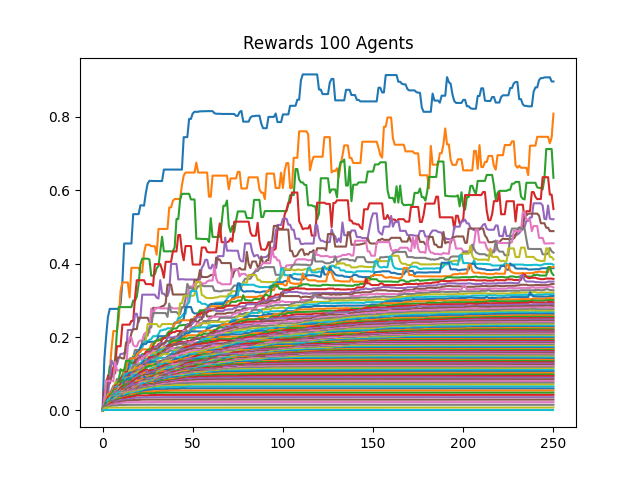

The file beside this chart, header and first rows:
0, 1, 2, 3, 4, 5, 6, 7, 8, 9, 10, 11, 12, 13, 14, 15, 16, 17, 18, 19, 20, 21, 22, 23
0.0, 0.14, 0.2022, 0.2549, 0.2768, 0.2768, 0.2768, 0.2768, 0.2768, 0.2768, 0.291, 0.3509, 0.455, 0.455, 0.455, 0.455, 0.455, 0.535, 0.535, 0.535, 0.535, 0.559, 0.559, 0.558
0.0, 0.03043, 0.08154, 0.09076, 0.1089, 0.1687, 0.2164, 0.2164, 0.2164, 0.2509, 0.3262, 0.3488, 0.3488, 0.3488, 0.3488, 0.3082, 0.3887, 0.3887, 0.3887, 0.3887, 0.3887, 0.3764, 0.3764, 0.4292
0.0, 0.02692, 0.07698, 0.07698, 0.1212, 0.1008, 0.1127, 0.1418, 0.2176, 0.2816, 0.2816, 0.2816, 0.2816, 0.2816, 0.2816, 0.2816, 0.2816, 0.2993, 0.2993, 0.31, 0.3449, 0.3978, 0.4137, 0.4137
0.0, 0.05385, 0.05385, 0.0945, 0.07299, 0.09368, 0.1166, 0.126, 0.1749, 0.1749, 0.1749, 0.2338, 0.2338, 0.2338, 0.2338, 0.2338, 0.2439, 0.2439, 0.3073, 0.3549, 0.3549, 0.3549, 0.3549, 0.3549
0.0, 0.03684, 0.03684, 0.04373, 0.08602, 0.1364, 0.1253, 0.1253, 0.1253, 0.143, 0.154, 0.154, 0.1568, 0.1568, 0.2192, 0.2192, 0.2192, 0.2204, 0.2635, 0.2635, 0.2407, 0.2553, 0.3155, 0.3155
0.0, 0.02333, 0.02902, 0.08814, 0.08814, 0.09052, 0.1009, 0.1009, 0.1441, 0.1441, 0.1441, 0.1416, 0.1416, 0.1849, 0.1849, 0.1849, 0.2111, 0.2216, 0.2216, 0.2216, 0.2525, 0.2525, 0.2525, 0.2525
0.0, 0.02258, 0.07991, 0.07991, 0.07991, 0.07972, 0.07972, 0.1323, 0.109, 0.109, 0.109, 0.109, 0.109, 0.109, 0.1744, 0.199, 0.199, 0.1788, 0.1745, 0.1745, 0.1869, 0.1906, 0.1906, 0.2073
0.0, 0.01429, 0.01695, 0.0424, 0.04624, 0.05582, 0.06722, 0.06909, 0.08576, 0.08576, 0.08978, 0.08978, 0.1015, 0.1174, 0.1248, 0.1415, 0.1415, 0.1441, 0.1647, 0.1647, 0.1647, 0.1647, 0.1881, 0.1881
0.0, 0.01045, 0.0298, 0.04395, 0.04395, 0.04559, 0.05991, 0.07632, 0.07632, 0.07752, 0.07752, 0.09962, 0.1145, 0.1145, 0.1307, 0.1341, 0.1341, 0.1499, 0.1499, 0.1499, 0.1548, 0.1722, 0.1722, 0.1879
0.0, 0.009722, 0.02074, 0.02766, 0.03931, 0.03931, 0.05264, 0.05519, 0.0759, 0.0759, 0.08248, 0.09536, 0.1098, 0.1098, 0.1098, 0.1101, 0.1321, 0.1452, 0.1452, 0.1515, 0.1585, 0.1594, 0.172, 0.1855
0.0, 0.01273, 0.02173, 0.03161, 0.03161, 0.04992, 0.05093, 0.0585, 0.06459, 0.07623, 0.07726, 0.09194, 0.104, 0.104, 0.109, 0.1349, 0.1433, 0.1433, 0.1464, 0.1593, 0.1593, 0.1721, 0.1807, 0.1807
0.0, 0.009091, 0.01958, 0.02844, 0.04889, 0.04889, 0.05159, 0.05741, 0.07234, 0.08521, 0.08521, 0.0864, 0.1054, 0.1112, 0.1355, 0.1355, 0.1424, 0.1424, 0.1406, 0.1517, 0.1577, 0.1612, 0.1662, 0.1662
0.0, 0.01167, 0.01432, 0.03061, 0.04307, 0.04307, 0.0499, 0.05748, 0.06361, 0.08371, 0.1121, 0.1083, 0.1084, 0.1353, 0.1353, 0.1353, 0.1293, 0.1293, 0.1369, 0.1369, 0.1435, 0.1471, 0.1532, 0.1532
0.0, 0.008537, 0.02554, 0.03746, 0.03746, 0.03746, 0.05417, 0.06795, 0.06795, 0.06886, 0.08459, 0.09263, 0.09263, 0.105, 0.105, 0.105, 0.105, 0.119, 0.1275, 0.1392, 0.1392, 0.1471, 0.1471, 0.149
0.0, 0.008333, 0.0185, 0.028, 0.03652, 0.03888, 0.04766, 0.0641, 0.0641, 0.06648, 0.07481, 0.08596, 0.08596, 0.09, 0.09158, 0.09482, 0.1039, 0.1111, 0.1241, 0.1272, 0.1494, 0.1494, 0.1494, 0.1494
0.0, 0.01111, 0.02519, 0.02975, 0.02975, 0.04719, 0.04719, 0.05368, 0.06283, 0.06982, 0.08236, 0.08236, 0.08459, 0.08459, 0.08903, 0.1009, 0.1075, 0.1239, 0.136, 0.1396, 0.1396, 0.1396, 0.1396, 0.1421
0.0, 0.01667, 0.01667, 0.01829, 0.02914, 0.0332, 0.04503, 0.0518, 0.05738, 0.06537, 0.06537, 0.08131, 0.08201, 0.08665, 0.08751, 0.109, 0.1151, 0.1235, 0.1235, 0.1235, 0.1369, 0.1398, 0.1398, 0.1467
0.0, 0.007865, 0.01512, 0.02062, 0.02971, 0.0368, 0.05096, 0.05096, 0.06058, 0.06939, 0.07649, 0.08187, 0.08187, 0.08497, 0.09881, 0.09881, 0.1094, 0.121, 0.1245, 0.1245, 0.1245, 0.1289, 0.1318, 0.1318
0.0, 0.007692, 0.01536, 0.02214, 0.02623, 0.04383, 0.04956, 0.05113, 0.05748, 0.07266, 0.07266, 0.07266, 0.08836, 0.09594, 0.09594, 0.1092, 0.1092, 0.1092, 0.1183, 0.1183, 0.125, 0.125, 0.125, 0.1344
0.0, 0.007527, 0.01467, 0.02441, 0.03905, 0.03905, 0.03905, 0.04743, 0.06662, 0.06662, 0.06662, 0.08314, 0.09479, 0.1005, 0.1005, 0.1005, 0.1005, 0.1057, 0.1087, 0.1108, 0.1229, 0.1231, 0.1353, 0.1353
0.0, 0.007447, 0.01431, 0.02431, 0.02431, 0.03544, 0.04425, 0.05968, 0.05968, 0.0632, 0.07257, 0.08264, 0.08264, 0.09524, 0.09524, 0.1028, 0.1028, 0.1038, 0.1081, 0.1166, 0.1226, 0.124, 0.1276, 0.135
0.0, 0.007292, 0.01463, 0.01947, 0.0317, 0.03409, 0.0469, 0.05828, 0.05828, 0.05828, 0.07005, 0.07473, 0.08201, 0.08928, 0.08928, 0.08928, 0.09789, 0.1004, 0.1122, 0.1168, 0.1168, 0.1226, 0.1226, 0.1226
0.0, 0.007143, 0.01424, 0.02466, 0.03358, 0.0414, 0.05206, 0.05608, 0.05608, 0.06908, 0.06908, 0.082, 0.082, 0.082, 0.082, 0.08769, 0.09636, 0.1035, 0.1035, 0.1097, 0.1102, 0.1131, 0.1185, 0.1237
0.0, 0.007, 0.01946, 0.02817, 0.03937, 0.03937, 0.03937, 0.04273, 0.05709, 0.06241, 0.0715, 0.07333, 0.07333, 0.07333, 0.0862, 0.09757, 0.09757, 0.1027, 0.1072, 0.1082, 0.1082, 0.1156, 0.1179, 0.1179
0.0, 0.006863, 0.01334, 0.02544, 0.02544, 0.03128, 0.0368, 0.04745, 0.04745, 0.05744, 0.05776, 0.07427, 0.07427, 0.07461, 0.0872, 0.0872, 0.1005, 0.1005, 0.1005, 0.1049, 0.1095, 0.1149, 0.1201, 0.1279
0.0, 0.006731, 0.01839, 0.01839, 0.02735, 0.03354, 0.04358, 0.04358, 0.05465, 0.05465, 0.06628, 0.06848, 0.07656, 0.07656, 0.07863, 0.09157, 0.0921, 0.0921, 0.1034, 0.1066, 0.1076, 0.1081, 0.118, 0.1252
0.0, 0.006604, 0.01289, 0.02746, 0.02904, 0.03809, 0.04028, 0.05283, 0.05283, 0.06428, 0.06428, 0.0702, 0.0702, 0.0702, 0.08494, 0.0897, 0.0897, 0.1003, 0.1003, 0.1003, 0.1118, 0.1159, 0.1208, 0.1208
0.0, 0.006542, 0.02199, 0.03027, 0.03386, 0.04178, 0.04178, 0.04763, 0.05334, 0.05777, 0.05777, 0.06436, 0.06653, 0.07619, 0.07744, 0.09112, 0.09121, 0.0976, 0.1014, 0.1099, 0.1099, 0.1099, 0.116, 0.116
0.0, 0.01321, 0.0168, 0.01777, 0.02731, 0.0321, 0.04505, 0.04505, 0.04877, 0.05946, 0.05946, 0.06791, 0.07519, 0.07621, 0.08898, 0.08898, 0.0925, 0.0925, 0.1003, 0.1025, 0.1057, 0.1057, 0.1094, 0.1125
0.0, 0.01273, 0.01631, 0.01631, 0.02802, 0.03728, 0.0457, 0.0457, 0.05375, 0.05375, 0.06364, 0.06364, 0.07479, 0.08642, 0.08642, 0.08642, 0.09139, 0.09617, 0.09617, 0.1, 0.1, 0.1043, 0.1068, 0.1075
0.0, 0.01228, 0.01228, 0.02194, 0.03083, 0.03406, 0.04174, 0.04174, 0.04647, 0.05231, 0.05231, 0.06528, 0.07708, 0.08118, 0.08717, 0.08717, 0.08717, 0.08811, 0.09538, 0.09538, 0.09538, 0.09538, 0.1037, 0.1045
0.0, 0.00625, 0.02031, 0.02394, 0.03644, 0.03644, 0.03644, 0.04122, 0.04701, 0.05315, 0.05777, 0.06862, 0.06883, 0.0763, 0.07977, 0.07977, 0.08196, 0.08627, 0.08762, 0.08762, 0.09569, 0.1028, 0.1028, 0.1157
0.0, 0.01207, 0.02324, 0.02779, 0.02779, 0.02779, 0.03778, 0.03956, 0.04619, 0.05259, 0.06015, 0.067, 0.07116, 0.07116, 0.07604, 0.08272, 0.08272, 0.08272, 0.08272, 0.08976, 0.09416, 0.1017, 0.1094, 0.1094
0.0, 0.01167, 0.01405, 0.02067, 0.0273, 0.0273, 0.0377, 0.04885, 0.04885, 0.05477, 0.06123, 0.0644, 0.0644, 0.07, 0.07771, 0.07771, 0.07771, 0.07899, 0.08584, 0.09045, 0.1004, 0.1048, 0.1048, 0.11
0.0, 0.01129, 0.01508, 0.01854, 0.02453, 0.02767, 0.03919, 0.04871, 0.04871, 0.05277, 0.05277, 0.05896, 0.05896, 0.06802, 0.07619, 0.07619, 0.07619, 0.0837, 0.0837, 0.09285, 0.0956, 0.09926, 0.1005, 0.1031
0.0, 0.01111, 0.01839, 0.01839, 0.01898, 0.03026, 0.03859, 0.04041, 0.04041, 0.05083, 0.05449, 0.06149, 0.06149, 0.06718, 0.06935, 0.07478, 0.07478, 0.08002, 0.08489, 0.08489, 0.08969, 0.08969, 0.09275, 0.09646
0.0, 0.005932, 0.0135, 0.01697, 0.02538, 0.03378, 0.03567, 0.03567, 0.04651, 0.04756, 0.05607, 0.05607, 0.06145, 0.06229, 0.06947, 0.06947, 0.07683, 0.08235, 0.08235, 0.085, 0.08799, 0.0894, 0.09289, 0.09628
0.0, 0.00814, 0.01369, 0.01919, 0.02803, 0.03793, 0.03793, 0.04484, 0.04484, 0.05153, 0.05153, 0.05986, 0.05986, 0.06713, 0.06713, 0.07317, 0.07993, 0.08163, 0.08163, 0.08634, 0.08634, 0.08634, 0.09364, 0.09658
0.0, 0.005833, 0.01111, 0.02229, 0.0332, 0.0332, 0.03912, 0.03912, 0.0467, 0.0467, 0.05129, 0.05129, 0.05775, 0.06154, 0.0638, 0.07098, 0.07098, 0.07682, 0.07682, 0.08272, 0.08591, 0.08591, 0.09722, 0.1008
0.0, 0.005738, 0.01719, 0.0289, 0.03241, 0.03241, 0.03499, 0.04113, 0.04509, 0.04509, 0.04509, 0.05757, 0.05757, 0.0616, 0.06676, 0.06676, 0.07217, 0.07217, 0.07865, 0.08185, 0.08576, 0.09173, 0.09173, 0.09206
0.0, 0.01014, 0.01999, 0.01999, 0.02226, 0.03276, 0.03699, 0.03699, 0.03793, 0.04195, 0.05118, 0.05118, 0.05118, 0.05713, 0.06252, 0.0682, 0.07459, 0.07463, 0.07676, 0.08118, 0.08818, 0.08835, 0.09099, 0.09839
0.0, 0.01, 0.01672, 0.01672, 0.0243, 0.02602, 0.03288, 0.03288, 0.03512, 0.0448, 0.04624, 0.05119, 0.05195, 0.06422, 0.06593, 0.07076, 0.0741, 0.07837, 0.07837, 0.08367, 0.08824, 0.09097, 0.09814, 0.1022
0.0, 0.0056, 0.01194, 0.01375, 0.02166, 0.02385, 0.032, 0.032, 0.03728, 0.04484, 0.0468, 0.05553, 0.06485, 0.06485, 0.07116, 0.07116, 0.07357, 0.07357, 0.08353, 0.08573, 0.08997, 0.09294, 0.09432, 0.09432
0.0, 0.007527, 0.009519, 0.01667, 0.02061, 0.02295, 0.02659, 0.03126, 0.03997, 0.0409, 0.04797, 0.05743, 0.05743, 0.06293, 0.06609, 0.07116, 0.07686, 0.08178, 0.08178, 0.08709, 0.08854, 0.08854, 0.08854, 0.09182
0.0, 0.005469, 0.01103, 0.01638, 0.02172, 0.02172, 0.02802, 0.03759, 0.03759, 0.03906, 0.05049, 0.05411, 0.05411, 0.05637, 0.06257, 0.06865, 0.07388, 0.07388, 0.07924, 0.07924, 0.07924, 0.0851, 0.09234, 0.09465
0.0, 0.005426, 0.01421, 0.01506, 0.01781, 0.02793, 0.03218, 0.03294, 0.03754, 0.04455, 0.04455, 0.05065, 0.05113, 0.05527, 0.06059, 0.06551, 0.0706, 0.071, 0.071, 0.07657, 0.08563, 0.09014, 0.09014, 0.09696
0.0, 0.007143, 0.01177, 0.01665, 0.02116, 0.02194, 0.03128, 0.03128, 0.03825, 0.04345, 0.04962, 0.04962, 0.04962, 0.05698, 0.06336, 0.06441, 0.06679, 0.06679, 0.07719, 0.0827, 0.0827, 0.0827, 0.09091, 0.09091
0.0, 0.009211, 0.0116, 0.01429, 0.01896, 0.02717, 0.02977, 0.03319, 0.03796, 0.045, 0.04984, 0.04984, 0.05608, 0.06267, 0.06267, 0.06267, 0.06267, 0.07206, 0.07531, 0.07782, 0.07782, 0.08555, 0.08555, 0.08555
0.0, 0.009091, 0.01136, 0.01478, 0.02285, 0.02737, 0.02819, 0.03041, 0.0444, 0.04637, 0.04646, 0.05318, 0.05509, 0.05509, 0.05797, 0.06239, 0.06641, 0.06651, 0.0692, 0.07563, 0.07969, 0.07969, 0.0849, 0.08752
0.0, 0.008861, 0.0123, 0.02088, 0.02339, 0.02339, 0.02923, 0.04039, 0.04607, 0.04893, 0.04893, 0.04893, 0.04893, 0.05229, 0.05774, 0.06198, 0.06835, 0.07018, 0.07383, 0.07578, 0.08019, 0.08364, 0.08521, 0.08637
0.0, 0.00875, 0.01601, 0.01601, 0.02326, 0.0268, 0.03388, 0.03739, 0.03929, 0.03929, 0.04002, 0.04136, 0.05083, 0.05866, 0.05986, 0.06722, 0.07133, 0.07133, 0.07625, 0.07625, 0.08411, 0.08411, 0.08411, 0.09096
0.0, 0.006796, 0.01443, 0.01443, 0.02558, 0.02745, 0.02745, 0.02872, 0.03661, 0.03661, 0.04169, 0.04864, 0.05543, 0.05913, 0.06496, 0.06693, 0.06693, 0.06899, 0.07417, 0.07876, 0.08256, 0.08256, 0.08534, 0.08534
0.0, 0.008537, 0.008676, 0.0188, 0.02514, 0.02514, 0.02514, 0.03019, 0.03345, 0.04073, 0.04378, 0.04809, 0.05075, 0.05802, 0.05802, 0.05802, 0.06802, 0.06802, 0.07182, 0.07563, 0.07563, 0.0781, 0.081, 0.08252
0.0, 0.005072, 0.0111, 0.01633, 0.01877, 0.01991, 0.02702, 0.02702, 0.03691, 0.04127, 0.04127, 0.04708, 0.05256, 0.05621, 0.05621, 0.06821, 0.06821, 0.06883, 0.07399, 0.07399, 0.07565, 0.07656, 0.08106, 0.08223
0.0, 0.006542, 0.01176, 0.01288, 0.02046, 0.02394, 0.02546, 0.03097, 0.03257, 0.04015, 0.04458, 0.04994, 0.05308, 0.05911, 0.06422, 0.06684, 0.07064, 0.07064, 0.07064, 0.0709, 0.07475, 0.07837, 0.08144, 0.08144
0.0, 0.005, 0.01163, 0.01279, 0.02251, 0.02577, 0.02577, 0.03049, 0.03846, 0.0446, 0.0446, 0.0446, 0.05241, 0.05737, 0.05886, 0.06339, 0.06339, 0.06665, 0.06665, 0.06801, 0.07145, 0.07458, 0.07966, 0.08213
0.0, 0.004965, 0.009342, 0.01607, 0.01607, 0.02216, 0.02712, 0.03368, 0.03719, 0.04153, 0.04617, 0.04617, 0.05024, 0.05024, 0.05624, 0.05771, 0.05924, 0.06499, 0.06499, 0.06499, 0.07215, 0.07692, 0.07825, 0.07825
0.0, 0.004895, 0.01132, 0.01321, 0.01988, 0.02584, 0.03149, 0.03149, 0.03644, 0.04161, 0.04329, 0.04557, 0.05259, 0.05259, 0.05277, 0.05464, 0.05946, 0.05946, 0.06254, 0.06708, 0.07073, 0.07073, 0.07073, 0.07821
0.0, 0.007955, 0.01014, 0.01766, 0.01766, 0.02374, 0.02684, 0.03516, 0.03851, 0.03851, 0.04201, 0.04731, 0.04874, 0.04874, 0.05067, 0.05345, 0.05498, 0.05498, 0.06041, 0.06414, 0.06891, 0.06891, 0.07332, 0.0779
0.0, 0.00625, 0.01298, 0.01842, 0.02001, 0.02474, 0.02993, 0.02995, 0.03635, 0.03827, 0.04295, 0.04295, 0.04295, 0.04505, 0.0509, 0.0509, 0.05491, 0.05697, 0.06024, 0.06287, 0.06517, 0.07081, 0.075, 0.075
... 40 more rows
